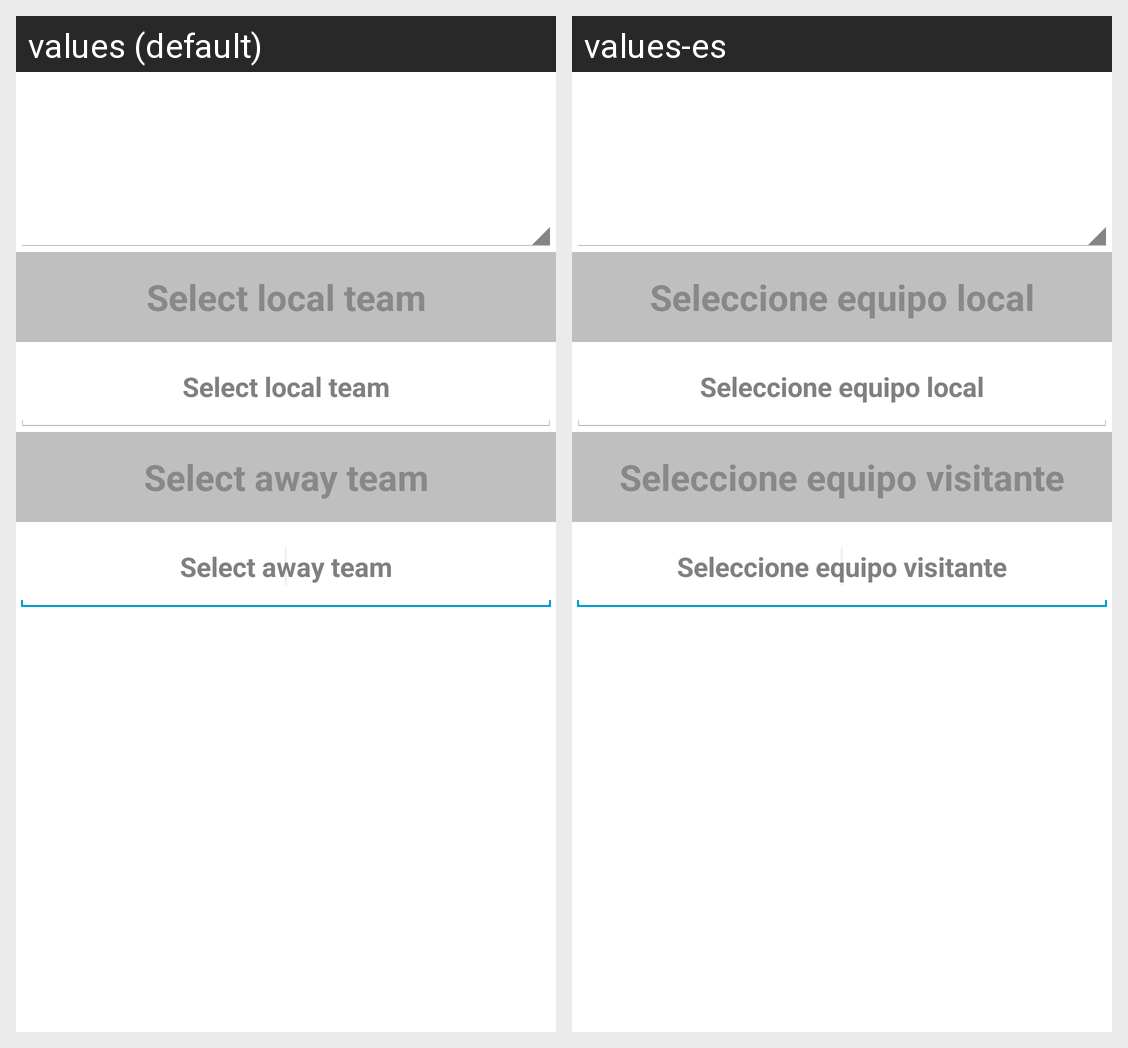

The Android screen above is rendered under two locales of the same app. Produce the string resources it draws, with the default and per-locale values.
Android screen res/layout/activity_activity_choose_team_offline.xml rendered under 2 locales, left to right: values (default), values-es. Device: Nexus 5 (rendered at 1080×1920; each locale shown at half size, 540×960, under a caption strip naming it); theme Theme.Example.
Strings drawn on this screen, with the default value and each locale's value (text and hints the layout hard-codes, and strings that could not be matched under every locale, appear in the picture but are not listed):

labelSelectLocalTeam
  values: Select local team
  values-es: Seleccione equipo local

labelSelectAwayTeam
  values: Select away team
  values-es: Seleccione equipo visitante
